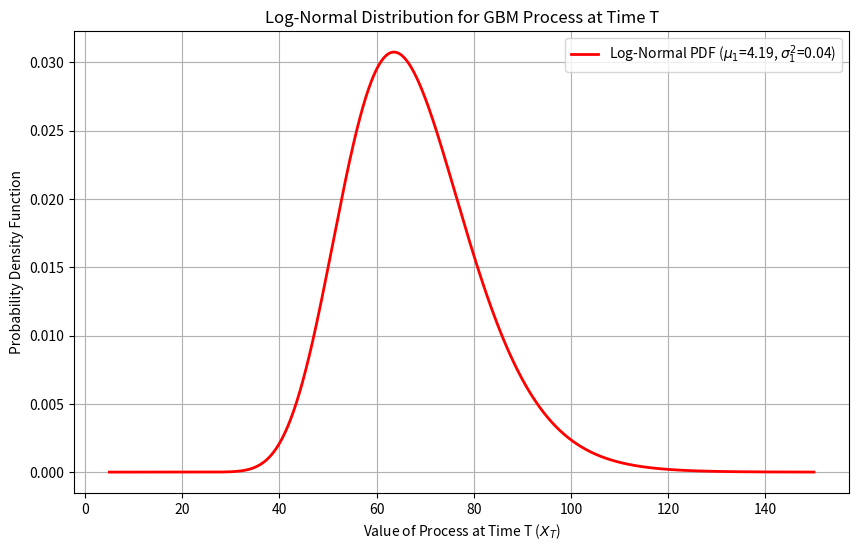

The matplotlib source for this figure:
import numpy as np
import matplotlib.pyplot as plt
from scipy.stats import lognorm

def plot_gbm_log_normal_distribution(X_t, mu, sigma, T_minus_t):
    """
    Plot the log-normal distribution for a GBM process at time T.

    Parameters:
    X_t (float): The value of the process at time t.
    mu (float): Drift coefficient of the GBM process.
    sigma (float): Volatility coefficient of the GBM process.
    T_minus_t (float): Time difference between T and t.
    """
    # Calculate mu_1 and sigma_1^2
    mu_1 = np.log(X_t) + (mu - 0.5 * sigma**2) * T_minus_t
    sigma_1 = sigma * np.sqrt(T_minus_t)

    # Define the range for x values
    x = np.linspace(X_t * 0.1, X_t * 3, 1000)  # From 10% of X_t to 300% of X_t

    # Calculate the PDF of the log-normal distribution
    pdf = (1 / (x * sigma_1 * np.sqrt(2 * np.pi))) * np.exp(-0.5 * ((np.log(x) - mu_1) / sigma_1) ** 2)

    # Plotting
    plt.figure(figsize=(10, 6))
    plt.plot(x, pdf, 'r-', lw=2, label=f'Log-Normal PDF ($\mu_1$={mu_1:.2f}, $\sigma_1^2$={sigma_1**2:.2f})')
    plt.title('Log-Normal Distribution for GBM Process at Time T')
    plt.xlabel('Value of Process at Time T ($X_T$)')
    plt.ylabel('Probability Density Function')
    plt.legend()
    plt.grid(True)
    plt.show()

# Example usage:
X_t = 50  # Value of the process at time t
mu = .3  # Drift coefficient
sigma = .2  # Volatility coefficient
T_minus_t = 1  # One year difference

plot_gbm_log_normal_distribution(X_t, mu, sigma, T_minus_t)